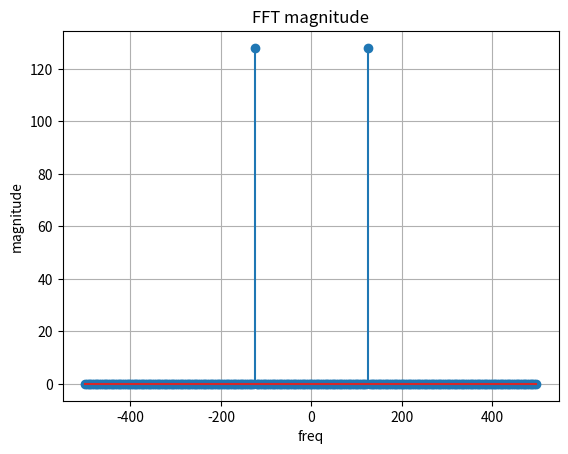

This figure's Python source:
import numpy as np
import matplotlib.pyplot as plt

Fs = 1000
N = 256

t = np.arange(N)/Fs

f0 = 125

x = np.sin(2*np.pi*f0*t) # Generate a sine wave

# Compute FFT
X = np.fft.fft(x)
freq = np.fft.fftfreq(N,d=1/Fs)

# Find the Peak Automatically
peak = np.argmax(np.abs(X))
print("Peak bin = ", peak)
print("peak freq:", freq[peak], 'Hz')

plt.figure()
plt.stem(freq,np.abs(X))
plt.title("FFT magnitude")
plt.xlabel("freq")
plt.ylabel("magnitude")
plt.grid()
plt.show()
